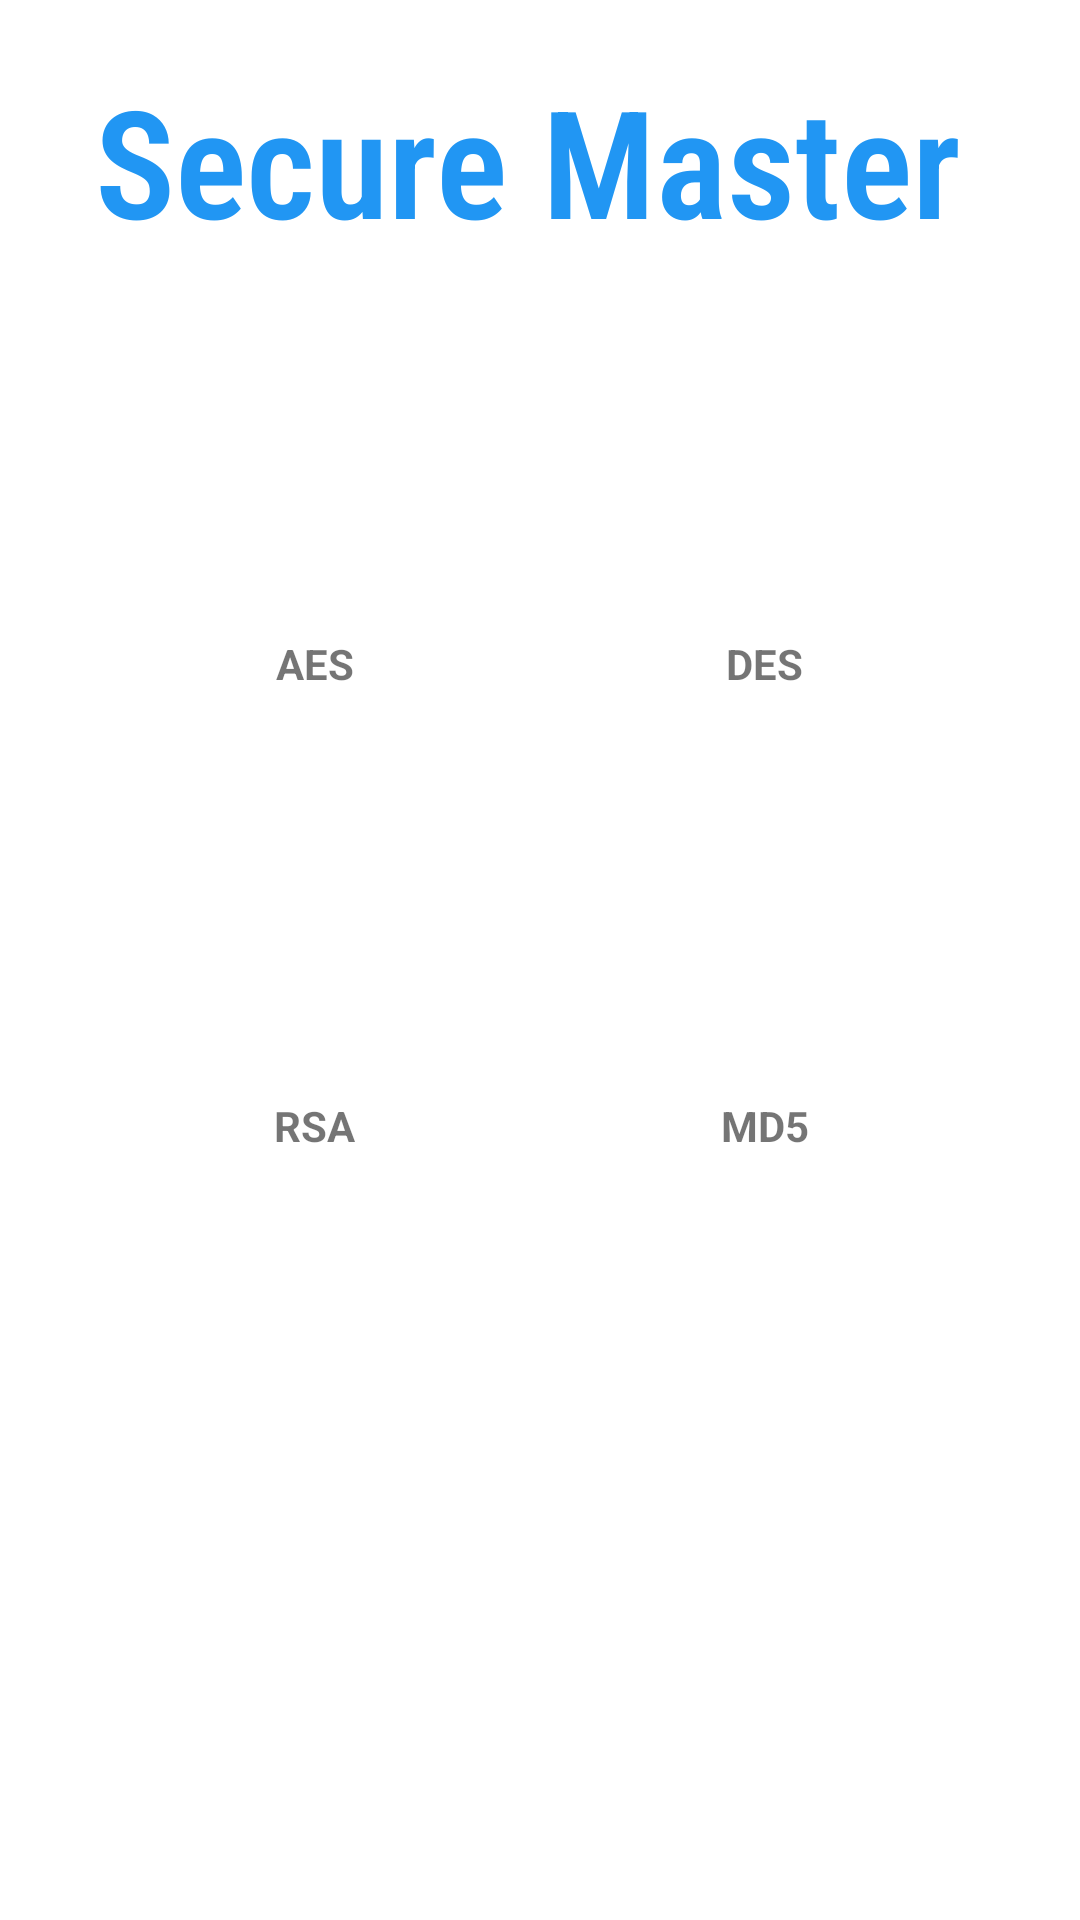

Reconstruct the res/layout file that produces this screen, plus the resources it refers to.
<!-- AndroidManifest.xml: application theme Theme.SecureMaster -->
<!-- res/layout/activity_main.xml -->
<?xml version="1.0" encoding="utf-8"?>
<LinearLayout xmlns:android="http://schemas.android.com/apk/res/android"
    xmlns:app="http://schemas.android.com/apk/res-auto"
    xmlns:tools="http://schemas.android.com/tools"
    android:layout_width="match_parent"
    android:layout_height="match_parent"
    android:orientation="vertical"
    android:background="@drawable/backgroundf"
    tools:context=".MainActivity">

    <TextView
        android:layout_width="match_parent"
        android:layout_height="wrap_content"
        android:layout_gravity="center_horizontal"
        android:layout_margin="20dp"
        android:textColor="#2196F3"
        android:text=" Secure Master"
        android:textStyle="bold"
        android:fontFamily="sans-serif-condensed-light"
        android:textSize="50dp" />

    <LinearLayout
        android:layout_width="match_parent"
        android:layout_height="wrap_content"
        android:layout_margin="20dp"
        android:orientation="horizontal"
        android:padding="10dp">

        <LinearLayout
            android:layout_width="wrap_content"
            android:layout_height="wrap_content"
            android:layout_weight="1"
            android:orientation="vertical">

            <ImageView
                android:layout_width="75dp"
                android:layout_height="75dp"
                android:onClick="aes"
                android:src="@drawable/ic_settings_input_svideo_black_24dp"
                android:layout_gravity="center_horizontal" />

            <TextView
                android:layout_width="wrap_content"
                android:layout_height="wrap_content"
                android:layout_gravity="center_horizontal"
                android:text="AES"
                android:textStyle="bold" />

        </LinearLayout>

        <LinearLayout
            android:layout_width="wrap_content"
            android:layout_height="wrap_content"
            android:layout_weight="1"
            android:orientation="vertical">

            <ImageView
                android:layout_width="75dp"
                android:layout_height="75dp"
                android:layout_gravity="center_horizontal"
                android:onClick="des"
                android:src="@drawable/ic_settings_input_svideo_black_24dp" />

            <TextView
                android:layout_width="wrap_content"
                android:layout_height="wrap_content"
                android:layout_gravity="center_horizontal"
                android:text="DES"
                android:textStyle="bold" />

        </LinearLayout>

    </LinearLayout>


    <LinearLayout
        android:layout_width="match_parent"
        android:layout_height="wrap_content"
        android:layout_margin="20dp"
        android:orientation="horizontal"
        android:padding="10dp">

        <LinearLayout
            android:layout_width="wrap_content"
            android:layout_height="wrap_content"
            android:layout_weight="1"
            android:orientation="vertical">

            <ImageView
                android:layout_width="75dp"
                android:layout_height="75dp"
                android:layout_gravity="center_horizontal"
                android:onClick="rsa"
                android:src="@drawable/ic_settings_input_svideo_black_24dp" />

            <TextView
                android:layout_width="wrap_content"
                android:layout_height="wrap_content"
                android:layout_gravity="center_horizontal"
                android:text="RSA"
                android:textStyle="bold" />

        </LinearLayout>

        <LinearLayout
            android:layout_width="wrap_content"
            android:layout_height="wrap_content"
            android:layout_weight="1"
            android:orientation="vertical">

            <ImageView
                android:layout_width="75dp"
                android:layout_height="75dp"
                android:layout_gravity="center_horizontal"
                android:onClick="md5"
                android:src="@drawable/ic_settings_input_svideo_black_24dp" />

            <TextView
                android:layout_width="wrap_content"
                android:layout_height="wrap_content"
                android:layout_gravity="center_horizontal"
                android:text="MD5"
                android:textStyle="bold" />

        </LinearLayout>

    </LinearLayout>


</LinearLayout>
<!-- resources referenced by this layout -->
<resources>
  <style name="Theme.SecureMaster" parent="Theme.MaterialComponents.DayNight.DarkActionBar">
          
          <item name="colorPrimary">@color/purple_500</item>
          <item name="colorPrimaryVariant">@color/purple_700</item>
          <item name="colorOnPrimary">@color/white</item>
          
          <item name="colorSecondary">@color/teal_200</item>
          <item name="colorSecondaryVariant">@color/teal_700</item>
          <item name="colorOnSecondary">@color/black</item>
          
          <item name="android:statusBarColor" tools:targetApi="l">?attr/colorPrimaryVariant</item>
          
      </style>
  <!-- not gathered from this repository: default colours our renderer supplied (Android Studio template values) -->
  <color name="purple_500">#FF6200EE</color>
  <color name="purple_700">#FF3700B3</color>
  <color name="teal_200">#FF03DAC5</color>
  <color name="teal_700">#FF018786</color>
  <color name="black">#FF000000</color>
  <color name="white">#FFFFFFFF</color>
</resources>
